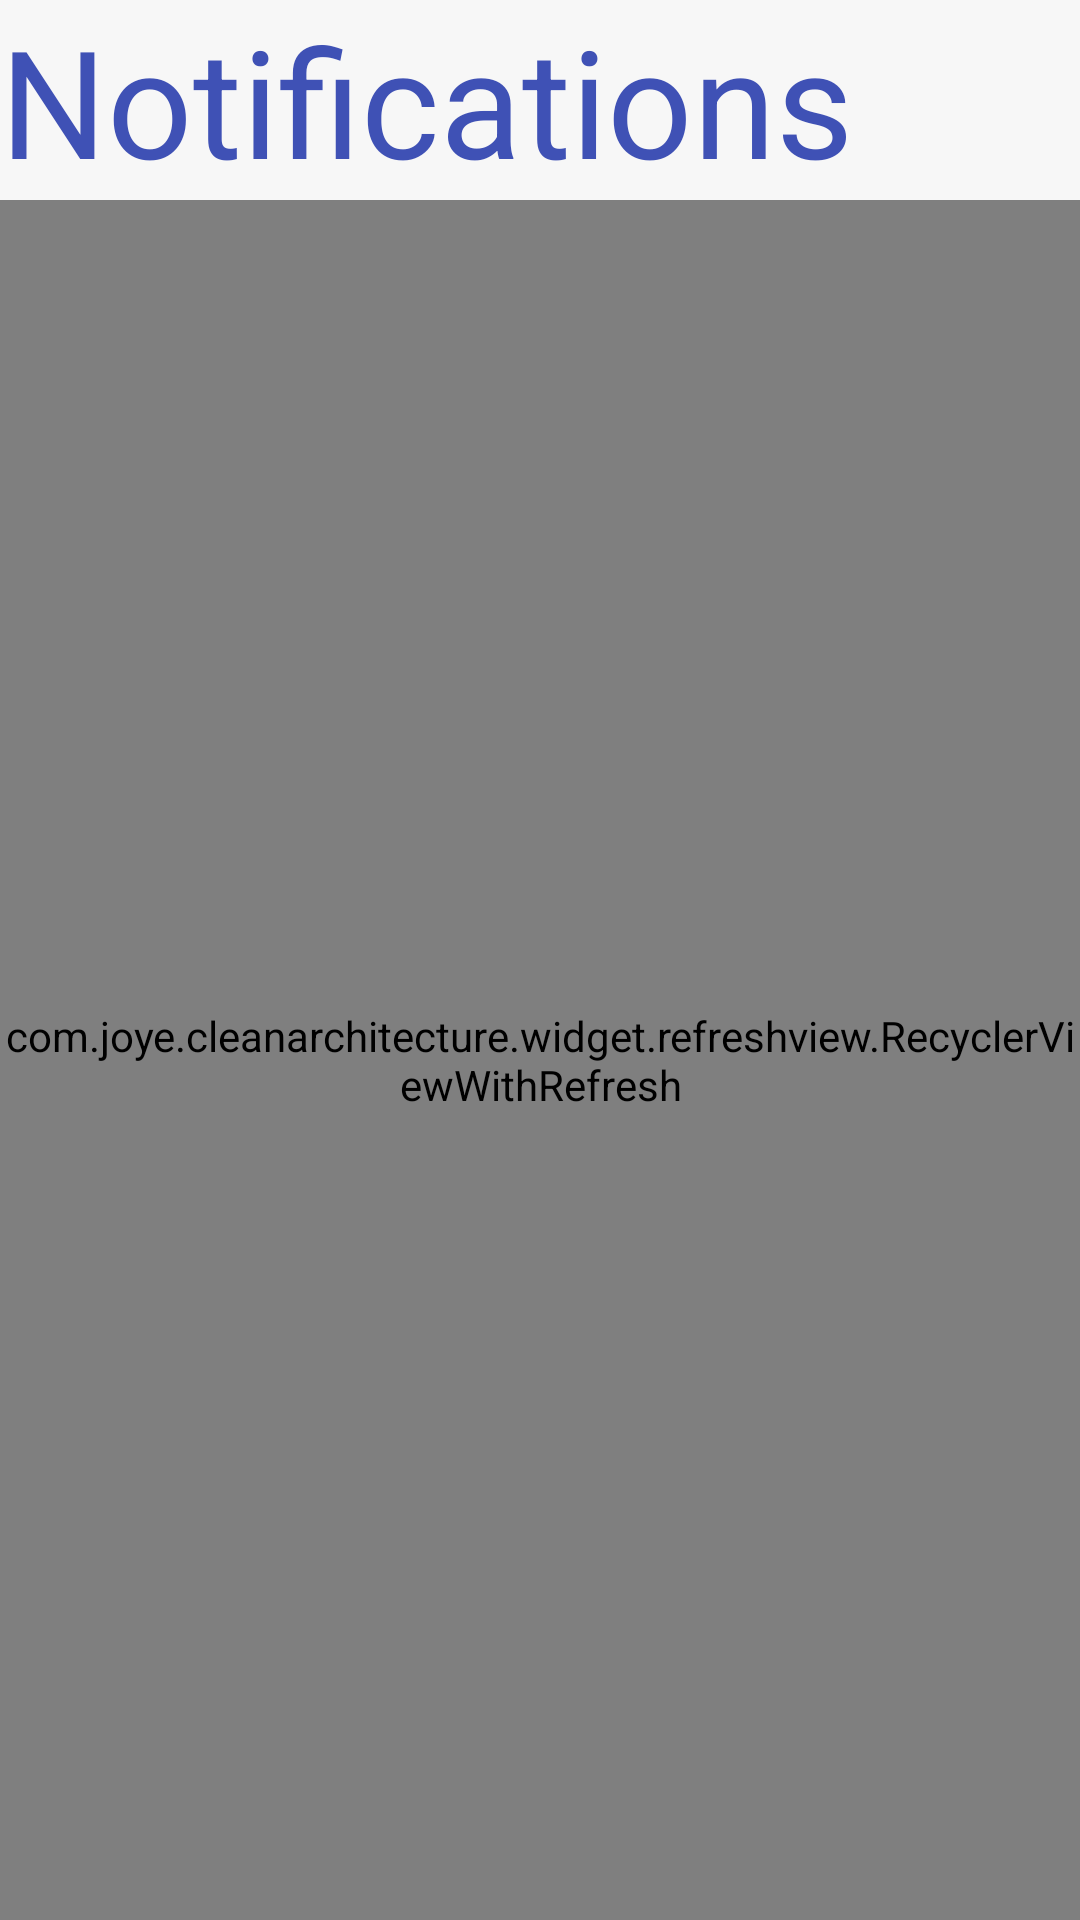

Reconstruct the res/layout file that produces this screen, plus the resources it refers to.
<!-- AndroidManifest.xml: application theme AppTheme -->
<!-- res/layout/fragment_notification.xml -->
<?xml version="1.0" encoding="utf-8"?>
<LinearLayout xmlns:android="http://schemas.android.com/apk/res/android"
    android:orientation="vertical"
    android:layout_width="match_parent"
    android:layout_height="match_parent">

    <TextView
        android:layout_width="wrap_content"
        android:layout_height="wrap_content"
        android:text="@string/title_notifications"
        android:textColor="@color/colorPrimary"
        android:textSize="50sp" />

    <com.joye.cleanarchitecture.widget.refreshview.RecyclerViewWithRefresh
        android:id="@+id/rv_notification"
        android:layout_width="match_parent"
        android:layout_height="match_parent"/>

</LinearLayout>
<!-- resources referenced by this layout -->
<resources>
  <color name="colorPrimary">#3F51B5</color>
  <string name="title_notifications">Notifications</string>
  <style name="AppTheme" parent="Theme.AppCompat.Light.NoActionBar">
          
          <item name="colorPrimary">@color/colorPrimary</item>
          <item name="colorPrimaryDark">@color/colorPrimaryDark</item>
          <item name="colorAccent">@color/colorAccent</item>
          <item name="android:logo">@mipmap/ic_launcher_round</item>
          <item name="android:background">@null</item>
          <item name="android:windowBackground">@color/colorBackground</item>
      </style>
  <color name="colorPrimaryDark">#303F9F</color>
  <color name="colorAccent">#774081</color>
  <color name="colorBackground">#F7F7F7</color>
</resources>
